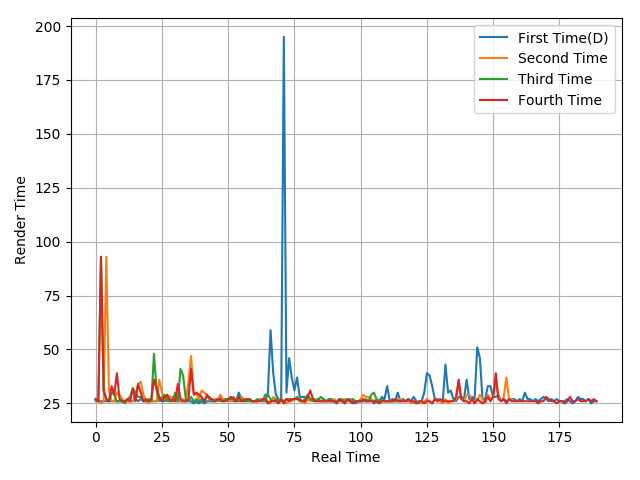

Source data for this figure (header and first rows):
27, 26, 26, 26, 26, 26, 26, 26, 26, 26, 26, 26, 26, 26, 26, 27, 26, 27, 26, 26, 26, 26, 26, 26
27, 26, 25, 26, 93, 31, 26, 26, 30, 29, 27, 26, 26, 26, 26, 29, 34, 35, 29, 26, 25, 27, 26, 26
26, 26, 93, 31, 27, 26, 30, 29, 26, 26, 26, 25, 27, 28, 32, 30, 28, 28, 26, 26, 27, 26, 48, 31
27, 26, 93, 31, 27, 26, 33, 29, 39, 27, 26, 26, 27, 26, 32, 26, 34, 30, 26, 27, 26, 27, 36, 32
